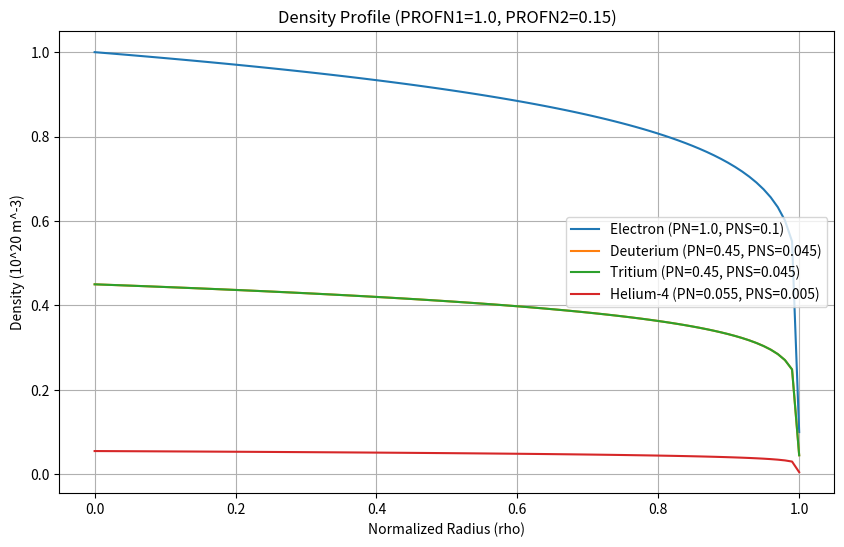

The matplotlib source for this figure:
import numpy as np
import matplotlib.pyplot as plt

# Parameters from tr.iter.in and trinit.f90
PROFN1 = 1.0  # Default from trinit.f90
PROFN2 = 0.15 # From tr.iter.in
ALP1 = 1.0    # Default from trinit.f90

# Species definitions (from trinit.f90)
species_names = ['Electron', 'Deuterium', 'Tritium', 'Helium-4']
# PN: Initial number density on axis (1.E20 m**-3) from tr.iter.in
PN = np.array([1.0, 0.45, 0.45, 0.055])
# PNS: Initial number density on surface (1.E20 m**-3) from tr.iter.in
PNS = np.array([0.1, 0.045, 0.045, 0.005])

# Radial grid (rho)
rho = np.linspace(0, 1, 100)

plt.figure(figsize=(10, 6))

for i, name in enumerate(species_names):
    # Formula from trprof.f90:
    # PROF = (1.D0-(ALP(1)*RM(NR))**PROFN1(NS))**PROFN2(NS)
    # RN(NR,NS) = (PN(NS)-PNS(NS))*PROF+PNS(NS)
    
    # Note: PROFN1/2 can be arrays, but usually scalars are used for all species or first element
    # trinit.f90 defines them as scalars, but code uses PROFN1(NS)?
    # trinit.f90: PROFN1 = 2.D0 (scalar variable)
    # trprof.f90: PROFN1(NS) implies array?
    # Let's check trcomm.f90 for PROFN1 declaration.
    # trinit.f90 line 144: PROFN1 = 2.D0
    # trcomm.f90 line 63: REAL(rkind):: PROFNU1,PROFNU2,PROFJ1,PROFJ2 (Wait, where are PROFN1 defined?)
    # trcomm.f90 IMPORTS PROFN1 from plcomm (line 15).
    # plcomm is likely another module. 
    # Usually in these codes, if input is scalar, it applies to all.
    # tr.iter.in sets PROFN2=0.15D0 (scalar).
    
    prof = (1.0 - (ALP1 * rho)**PROFN1)**PROFN2
    n_rho = (PN[i] - PNS[i]) * prof + PNS[i]
    
    plt.plot(rho, n_rho, label=f'{name} (PN={PN[i]}, PNS={PNS[i]})')

plt.title(f'Density Profile (PROFN1={PROFN1}, PROFN2={PROFN2})')
plt.xlabel('Normalized Radius (rho)')
plt.ylabel('Density (10^20 m^-3)')
plt.grid(True)
plt.legend()
plt.savefig('density_profile_plot.png')
print("Plot saved to density_profile_plot.png")
